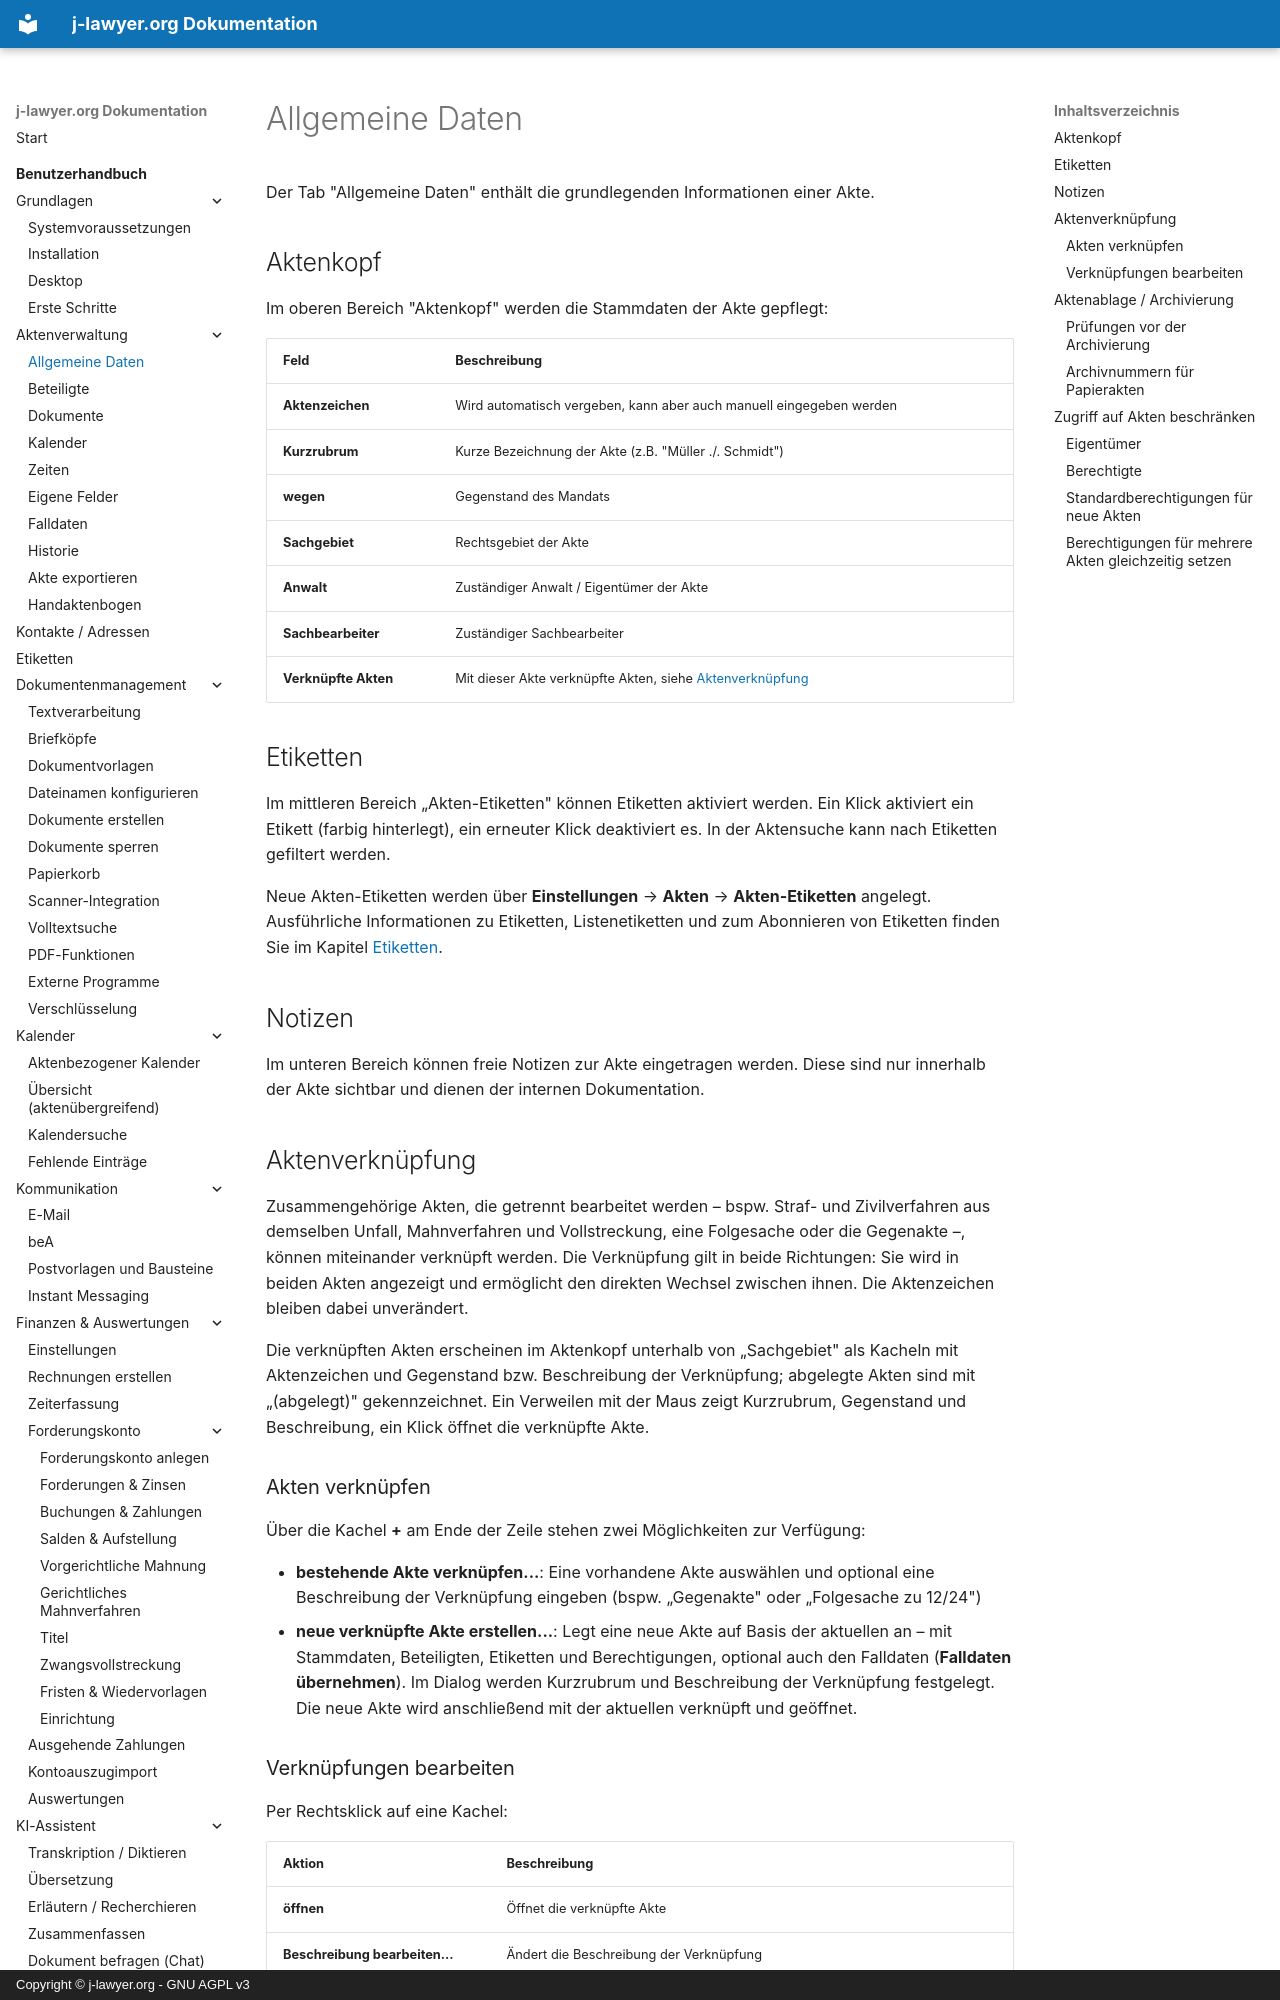

repository: jlawyerorg/j-lawyer-documentation · page: benutzerhandbuch/aktenverwaltung/allgemeine-daten/index.html · generator: mkdocs · copyright: Copyright © j-lawyer.org - GNU AGPL v3

# Allgemeine Daten {#allgemeine-daten}

Der Tab "Allgemeine Daten" enthält die grundlegenden Informationen einer Akte.

## Aktenkopf

Im oberen Bereich "Aktenkopf" werden die Stammdaten der Akte gepflegt:

| Feld | Beschreibung |
|------|--------------|
| **Aktenzeichen** | Wird automatisch vergeben, kann aber auch manuell eingegeben werden |
| **Kurzrubrum** | Kurze Bezeichnung der Akte (z.B. "Müller ./. Schmidt") |
| **wegen** | Gegenstand des Mandats |
| **Sachgebiet** | Rechtsgebiet der Akte |
| **Anwalt** | Zuständiger Anwalt / Eigentümer der Akte |
| **Sachbearbeiter** | Zuständiger Sachbearbeiter |
| **Verknüpfte Akten** | Mit dieser Akte verknüpfte Akten, siehe [Aktenverknüpfung](#aktenverknuepfung) |

## Etiketten

Im mittleren Bereich „Akten-Etiketten" können Etiketten aktiviert werden. Ein Klick aktiviert ein Etikett (farbig hinterlegt), ein erneuter Klick deaktiviert es. In der Aktensuche kann nach Etiketten gefiltert werden.

Neue Akten-Etiketten werden über **Einstellungen** → **Akten** → **Akten-Etiketten** angelegt. Ausführliche Informationen zu Etiketten, Listenetiketten und zum Abonnieren von Etiketten finden Sie im Kapitel [Etiketten](../etiketten.md).

## Notizen

Im unteren Bereich können freie Notizen zur Akte eingetragen werden. Diese sind nur innerhalb der Akte sichtbar und dienen der internen Dokumentation.

## Aktenverknüpfung {#aktenverknuepfung}

Zusammengehörige Akten, die getrennt bearbeitet werden – bspw. Straf- und Zivilverfahren aus demselben Unfall, Mahnverfahren und Vollstreckung, eine Folgesache oder die Gegenakte –, können miteinander verknüpft werden. Die Verknüpfung gilt in beide Richtungen: Sie wird in beiden Akten angezeigt und ermöglicht den direkten Wechsel zwischen ihnen. Die Aktenzeichen bleiben dabei unverändert.

Die verknüpften Akten erscheinen im Aktenkopf unterhalb von „Sachgebiet" als Kacheln mit Aktenzeichen und Gegenstand bzw. Beschreibung der Verknüpfung; abgelegte Akten sind mit „(abgelegt)" gekennzeichnet. Ein Verweilen mit der Maus zeigt Kurzrubrum, Gegenstand und Beschreibung, ein Klick öffnet die verknüpfte Akte.

### Akten verknüpfen

Über die Kachel **+** am Ende der Zeile stehen zwei Möglichkeiten zur Verfügung:

- **bestehende Akte verknüpfen...**: Eine vorhandene Akte auswählen und optional eine Beschreibung der Verknüpfung eingeben (bspw. „Gegenakte" oder „Folgesache zu 12/24")
- **neue verknüpfte Akte erstellen...**: Legt eine neue Akte auf Basis der aktuellen an – mit Stammdaten, Beteiligten, Etiketten und Berechtigungen, optional auch den Falldaten (**Falldaten übernehmen**). Im Dialog werden Kurzrubrum und Beschreibung der Verknüpfung festgelegt. Die neue Akte wird anschließend mit der aktuellen verknüpft und geöffnet.
